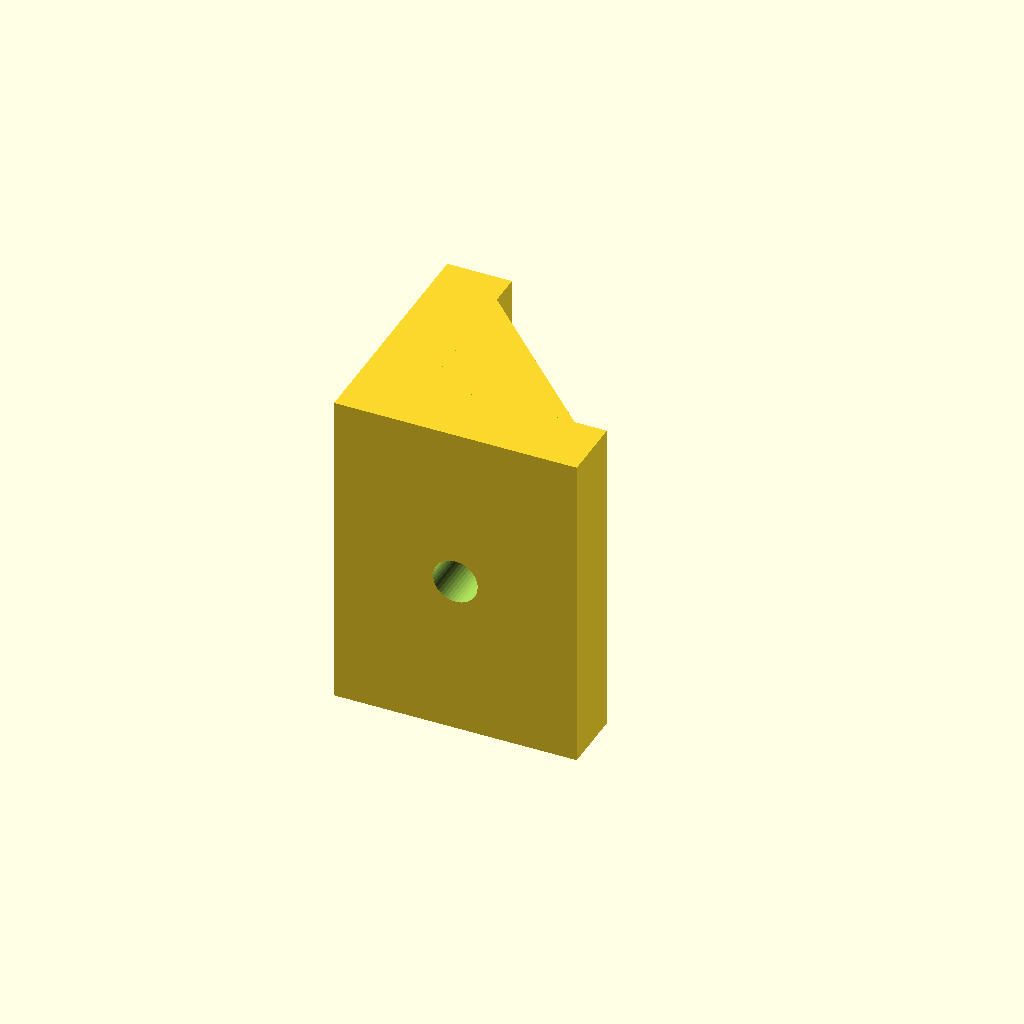
Cell 1: the model at its default parameters.
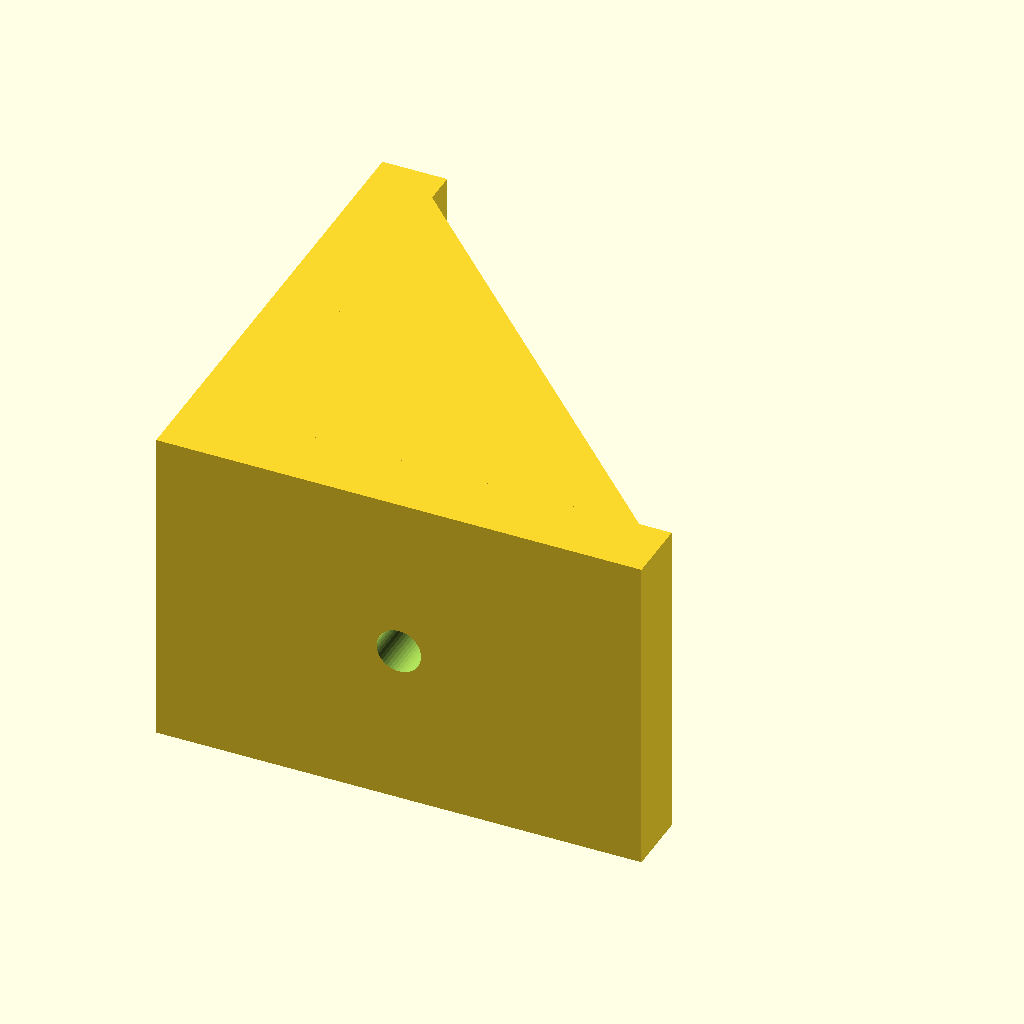
Cell 2: the same model with leg_length = 60.
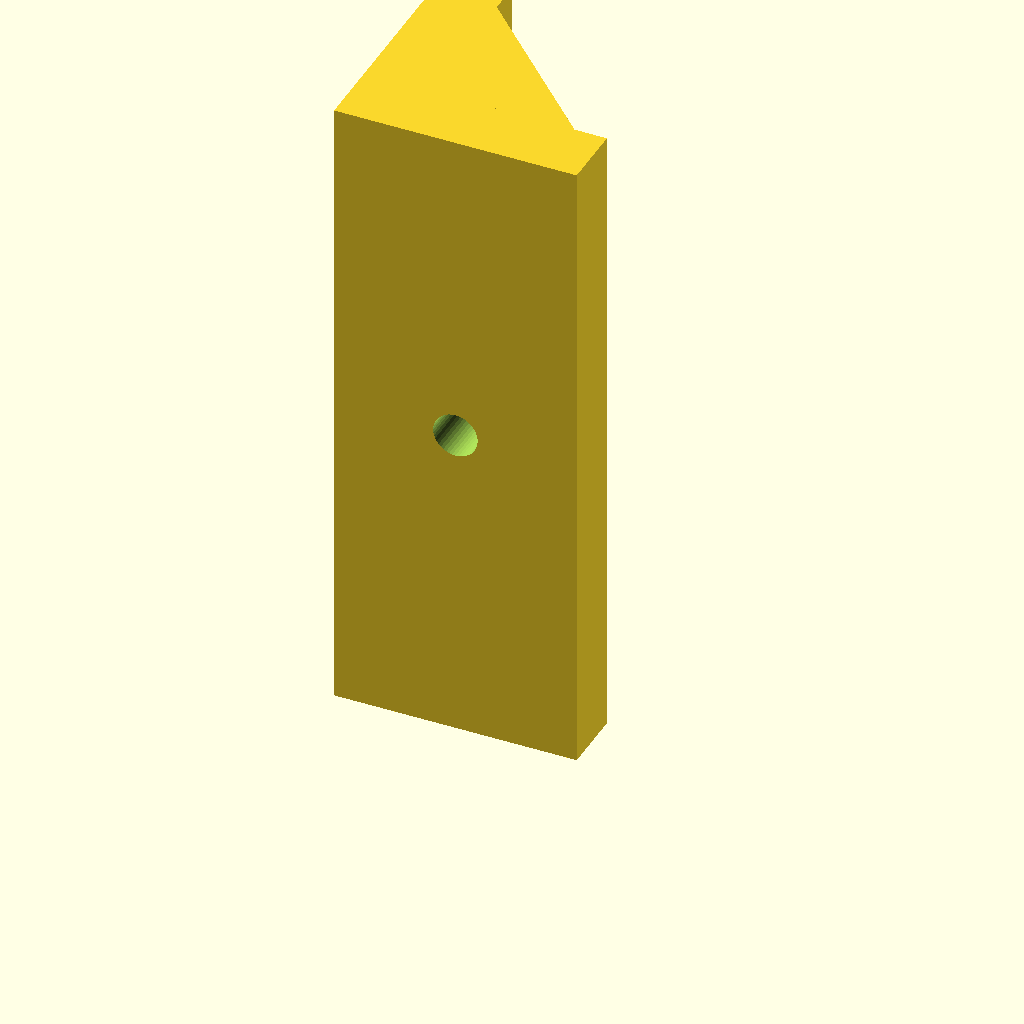
Cell 3 — face_width set to 80, the other parameters unchanged.
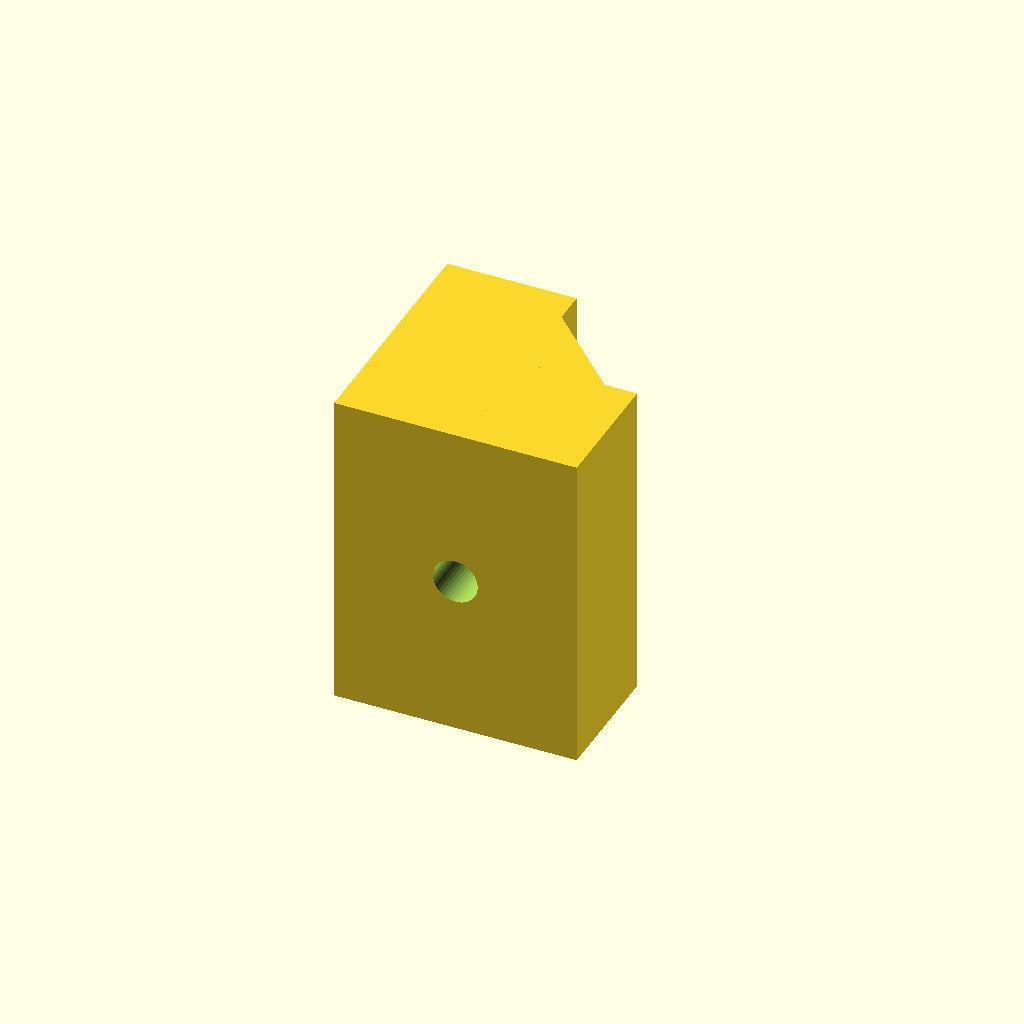
Cell 4: material_thickness = 16 (everything else at default).
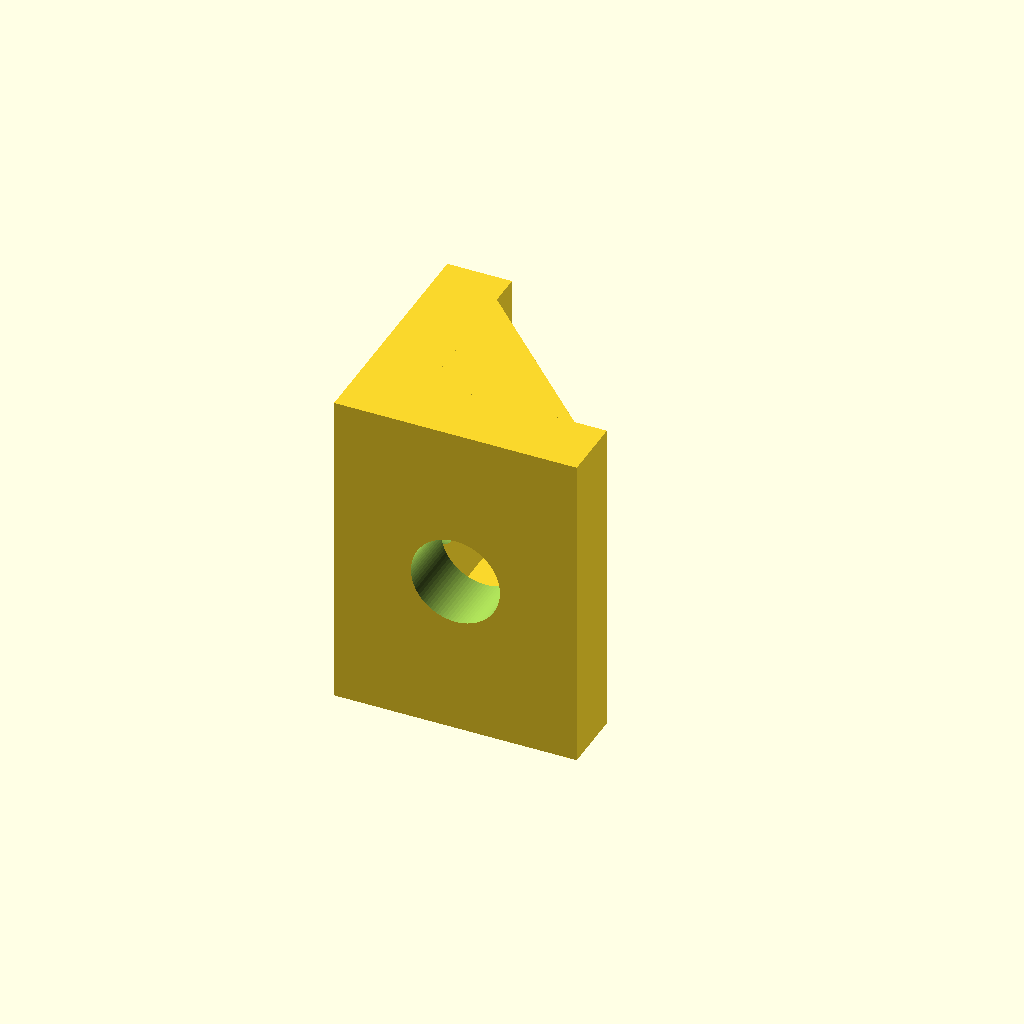
Cell 5: the same model with hole_diameter = 11.
All cells are drawn from one camera (rotation 55°, 0°, 25°, orthographic, colour scheme Cornfield), so only the parameter changes between them.
OpenSCAD source file reinforcement_bracket.scad:
// ============================================================
// Heavy Duty Reinforcement Bracket
// 90-degree ABS-friendly bracket with centered mounting holes
// and outer-edge gussets that keep the center open.
//
// Coordinate system:
//   X = leg A length direction
//   Y = leg B length direction
//   Z = bracket face width
//
// The mounting faces lie on the XZ and YZ planes so the inside
// corner is easy to reason about and the hole positions stay
// centered as the parameters change.
//
// All units: millimeters.
// ============================================================

/* [Bracket Dimensions] */
leg_length              = 30;
face_width              = 40;
material_thickness      = 8;

/* [Mounting Holes] */
hole_diameter           = 5.5;   // M5 clearance default

/* [Bracing] */
gusset_band_width       = 7;
gusset_end_margin       = 4;

/* [View] */
export_mode             = "print"; // assembly, print

/* [Quality] */
$fa                     = 1;
$fs                     = 0.4;

// ============================================================
// DERIVED
// ============================================================

half_face_width         = face_width / 2;
gusset_band             = min(gusset_band_width, face_width / 2 - 0.2);
gusset_center_offset    = half_face_width - gusset_band / 2;
default_hole_center_from_corner = leg_length / 2;

// ============================================================
// HELPERS
// ============================================================

module flat_rect_2d(w, h) {
    square([w, h], center = true);
}

module horizontal_leg() {
    translate([leg_length / 2, material_thickness / 2, 0])
        rotate([90, 0, 0])
            linear_extrude(height = material_thickness, center = true)
                flat_rect_2d(leg_length, face_width);
}

module vertical_leg() {
    translate([material_thickness / 2, leg_length / 2, 0])
        rotate([0, 90, 0])
            linear_extrude(height = material_thickness, center = true)
                flat_rect_2d(face_width, leg_length);
}

module outer_gusset_profile() {
    polygon(points = [
        [material_thickness, material_thickness],
        [leg_length - gusset_end_margin, material_thickness],
        [material_thickness, leg_length - gusset_end_margin]
    ]);
}

module centered_holes(
    horizontal_hole_center_from_corner = default_hole_center_from_corner,
    vertical_hole_center_from_corner = default_hole_center_from_corner,
    horizontal_hole_diameter = hole_diameter,
    vertical_hole_diameter = hole_diameter
) {
    translate([horizontal_hole_center_from_corner, material_thickness / 2, 0])
        rotate([90, 0, 0])
            cylinder(h = material_thickness + 0.4, d = horizontal_hole_diameter, center = true);

    translate([material_thickness / 2, vertical_hole_center_from_corner, 0])
        rotate([0, 90, 0])
            cylinder(h = material_thickness + 0.4, d = vertical_hole_diameter, center = true);
}

// ============================================================
// GEOMETRY
// ============================================================

module side_gussets() {
    for (side = [-1, 1])
        translate([0, 0, side * gusset_center_offset])
            linear_extrude(height = gusset_band, center = true)
                outer_gusset_profile();
}

module reinforcement_bracket(
    horizontal_hole_center_from_corner = default_hole_center_from_corner,
    vertical_hole_center_from_corner = default_hole_center_from_corner,
    horizontal_hole_diameter = hole_diameter,
    vertical_hole_diameter = hole_diameter
) {
    difference() {
        union() {
            horizontal_leg();
            vertical_leg();
            side_gussets();
        }
        centered_holes(
            horizontal_hole_center_from_corner = horizontal_hole_center_from_corner,
            vertical_hole_center_from_corner = vertical_hole_center_from_corner,
            horizontal_hole_diameter = horizontal_hole_diameter,
            vertical_hole_diameter = vertical_hole_diameter
        );
    }
}

module print_preview() {
    translate([-leg_length / 2, -leg_length / 2, half_face_width])
        reinforcement_bracket();
}

// ============================================================
// EXPORT
// ============================================================

if (export_mode == "print") {
    print_preview();
} else {
    reinforcement_bracket();
}
Parameter table extracted from the source (name, type, default, range or options):
leg_length: number, default 30
face_width: number, default 40
material_thickness: number, default 8
hole_diameter: number, default 5.5
gusset_band_width: number, default 7
gusset_end_margin: number, default 4
export_mode: string, default "print"
